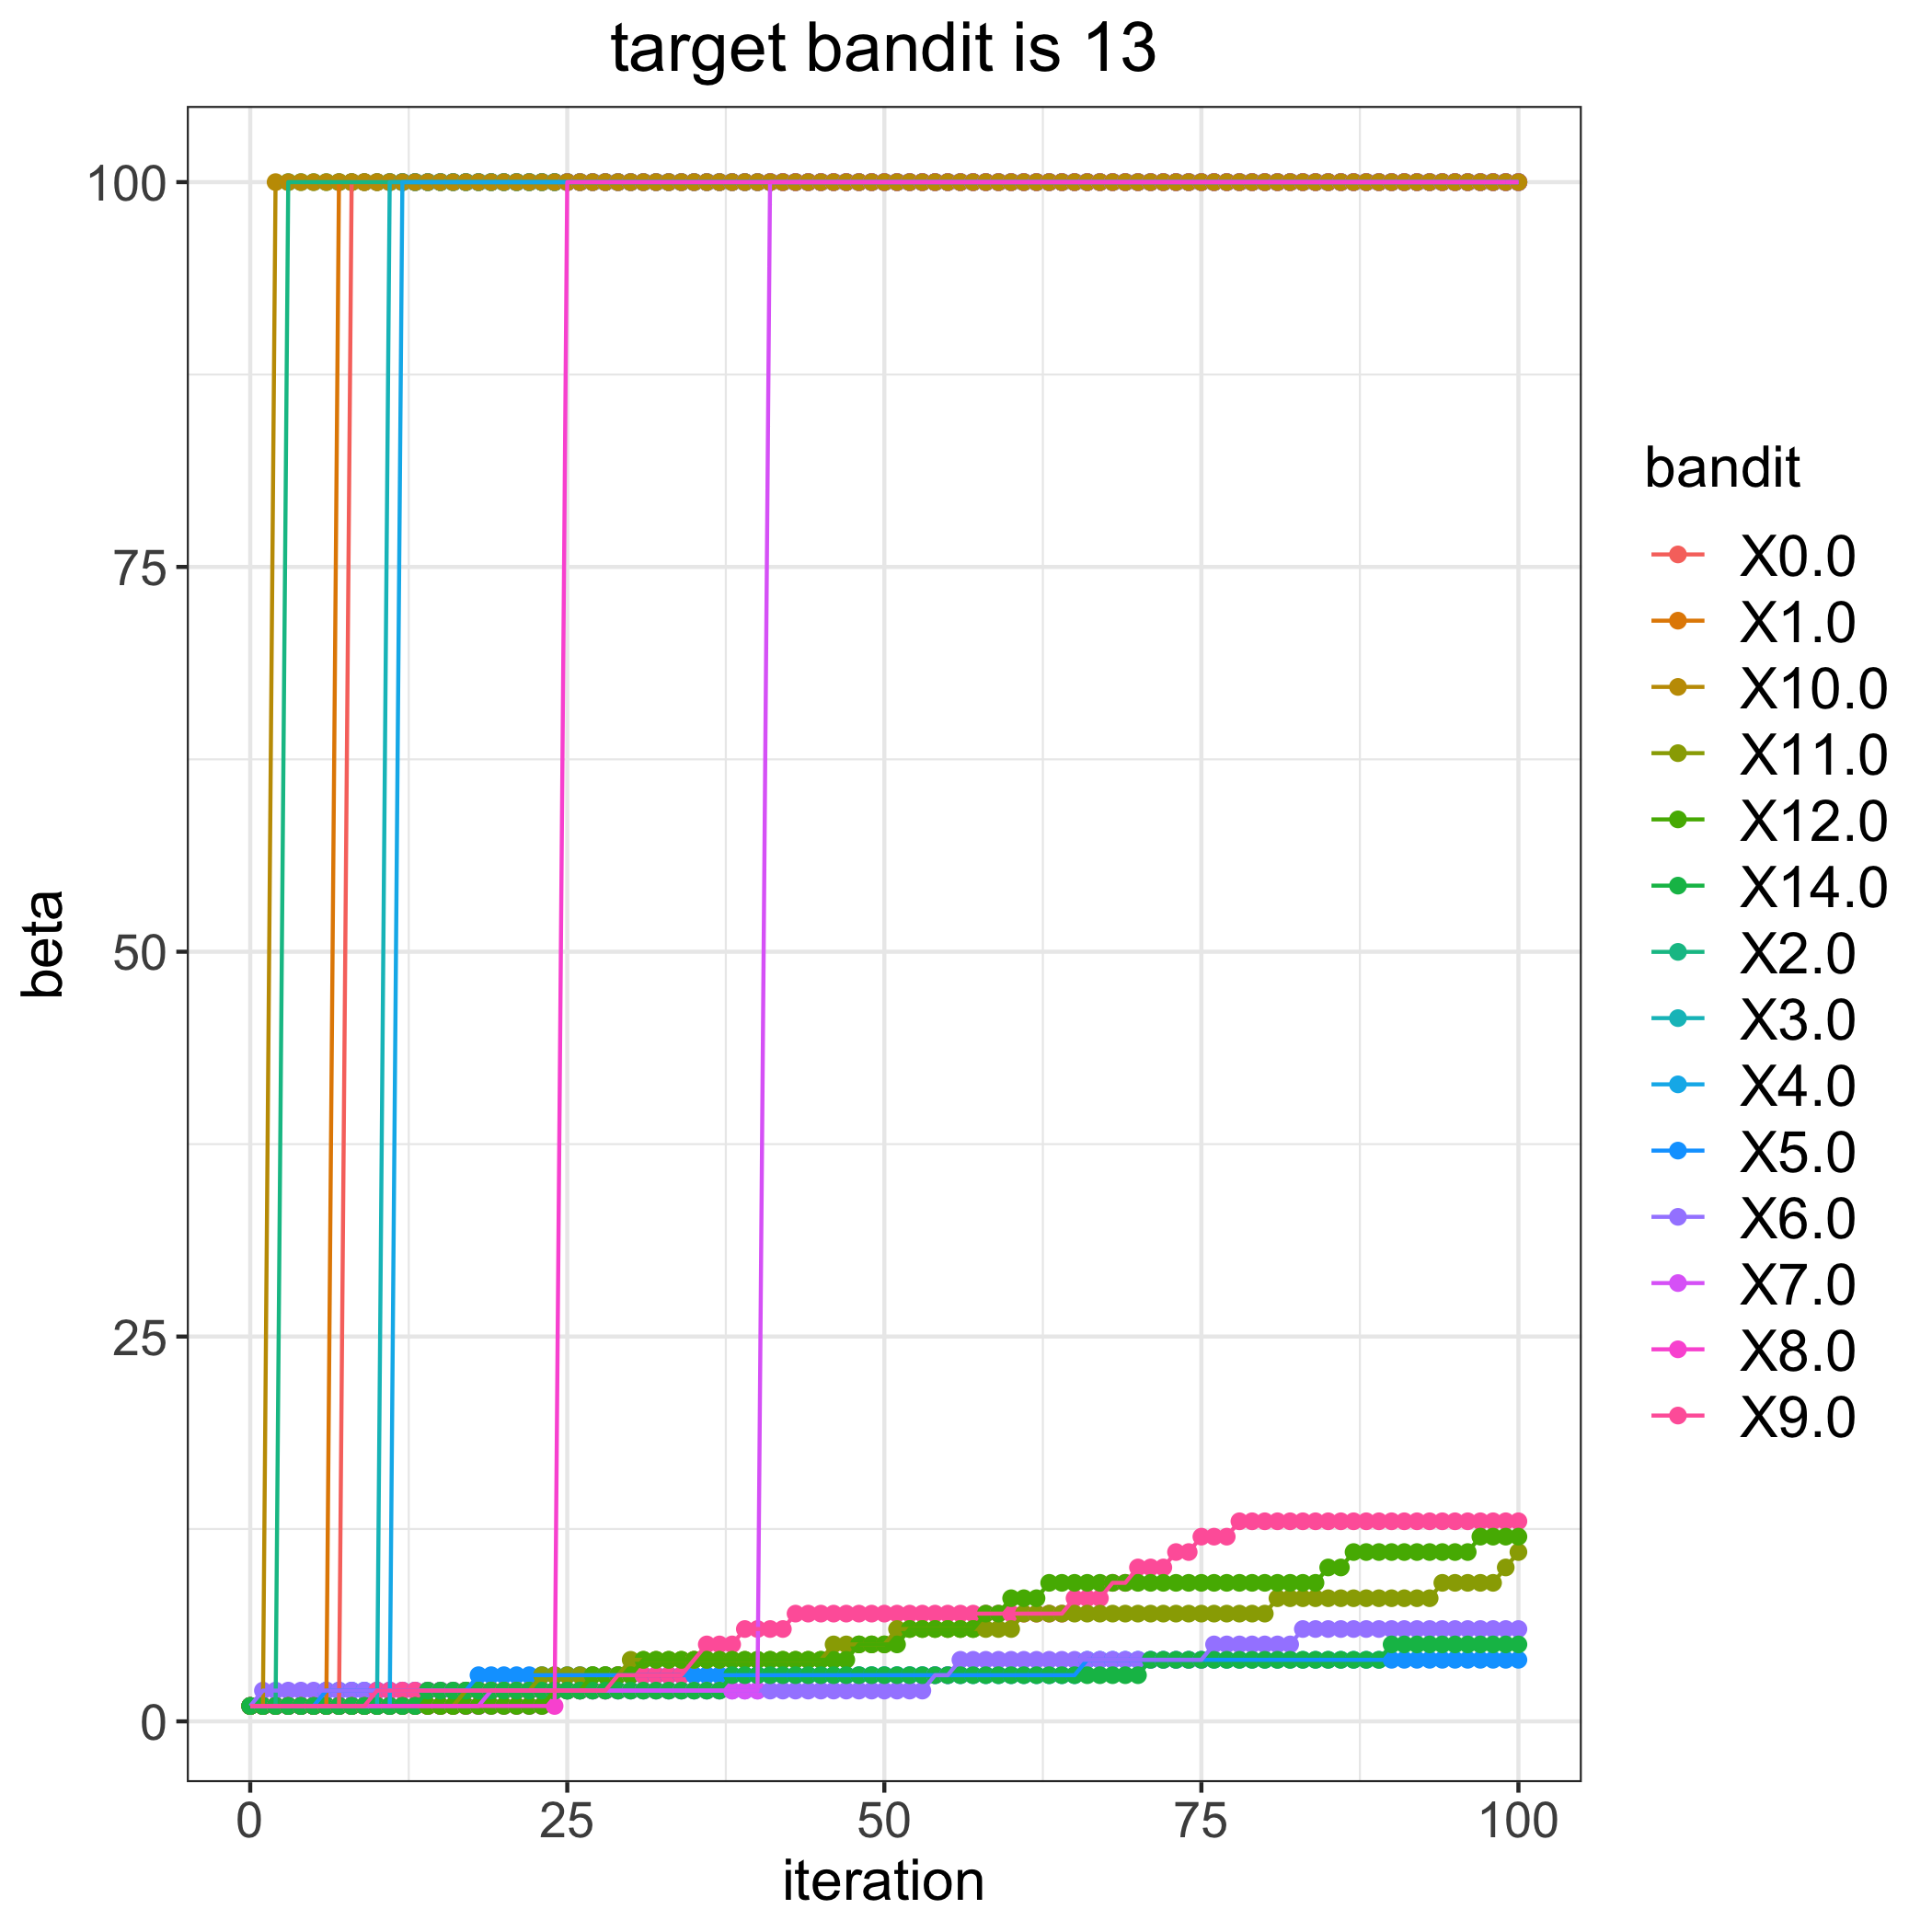

Source data for this figure (header and first rows):
, 0.0, 1.0, 2.0, 3.0, 4.0, 5.0, 6.0, 7.0, 8.0, 9.0, 10.0, 11.0, 12.0, 14.0
0, 1, 1, 1, 1, 1, 1, 1, 1, 1, 1, 1, 1, 1, 1
1, 1, 1, 1, 1, 1, 1, 2, 1, 1, 1, 1, 1, 1, 1
2, 1, 1, 1, 1, 1, 1, 2, 1, 1, 1, 100, 1, 1, 1
3, 1, 1, 100, 1, 1, 1, 2, 1, 1, 1, 100, 1, 1, 1
4, 1, 1, 100, 1, 1, 1, 2, 1, 1, 1, 100, 1, 1, 1
5, 1, 1, 100, 1, 1, 1, 2, 1, 1, 1, 100, 1, 1, 1
6, 1, 1, 100, 1, 1, 2, 2, 1, 1, 1, 100, 1, 1, 1
7, 1, 100, 100, 1, 1, 2, 2, 1, 1, 1, 100, 1, 1, 1
8, 100, 100, 100, 1, 1, 2, 2, 1, 1, 1, 100, 1, 1, 1
9, 100, 100, 100, 1, 1, 2, 2, 1, 1, 1, 100, 1, 1, 1
10, 100, 100, 100, 1, 1, 2, 2, 1, 1, 2, 100, 1, 1, 1
11, 100, 100, 100, 100, 1, 2, 2, 1, 1, 2, 100, 1, 1, 1
12, 100, 100, 100, 100, 100, 2, 2, 1, 1, 2, 100, 1, 1, 1
13, 100, 100, 100, 100, 100, 2, 2, 1, 1, 2, 100, 1, 1, 1
14, 100, 100, 100, 100, 100, 2, 2, 1, 1, 2, 100, 1, 1, 2
15, 100, 100, 100, 100, 100, 2, 2, 1, 1, 2, 100, 1, 1, 2
16, 100, 100, 100, 100, 100, 2, 2, 1, 1, 2, 100, 1, 1, 2
17, 100, 100, 100, 100, 100, 2, 2, 1, 1, 2, 100, 2, 1, 2
18, 100, 100, 100, 100, 100, 3, 2, 1, 1, 2, 100, 2, 1, 2
19, 100, 100, 100, 100, 100, 3, 2, 2, 1, 2, 100, 2, 1, 2
20, 100, 100, 100, 100, 100, 3, 2, 2, 1, 2, 100, 2, 1, 2
21, 100, 100, 100, 100, 100, 3, 2, 2, 1, 2, 100, 2, 1, 2
22, 100, 100, 100, 100, 100, 3, 2, 2, 1, 2, 100, 2, 1, 2
23, 100, 100, 100, 100, 100, 3, 2, 2, 1, 2, 100, 3, 1, 2
24, 100, 100, 100, 100, 100, 3, 2, 2, 1, 2, 100, 3, 2, 2
25, 100, 100, 100, 100, 100, 3, 2, 2, 100, 2, 100, 3, 2, 2
26, 100, 100, 100, 100, 100, 3, 2, 2, 100, 2, 100, 3, 2, 2
27, 100, 100, 100, 100, 100, 3, 2, 2, 100, 2, 100, 3, 3, 2
28, 100, 100, 100, 100, 100, 3, 2, 2, 100, 2, 100, 3, 3, 2
29, 100, 100, 100, 100, 100, 3, 2, 2, 100, 3, 100, 3, 3, 2
30, 100, 100, 100, 100, 100, 3, 2, 2, 100, 3, 100, 4, 3, 2
31, 100, 100, 100, 100, 100, 3, 2, 2, 100, 3, 100, 4, 4, 2
32, 100, 100, 100, 100, 100, 3, 2, 2, 100, 3, 100, 4, 4, 2
33, 100, 100, 100, 100, 100, 3, 2, 2, 100, 3, 100, 4, 4, 2
34, 100, 100, 100, 100, 100, 3, 2, 2, 100, 3, 100, 4, 4, 2
35, 100, 100, 100, 100, 100, 3, 2, 2, 100, 4, 100, 4, 4, 2
36, 100, 100, 100, 100, 100, 3, 2, 2, 100, 5, 100, 4, 4, 2
37, 100, 100, 100, 100, 100, 3, 2, 2, 100, 5, 100, 4, 4, 2
38, 100, 100, 100, 100, 100, 3, 2, 2, 100, 5, 100, 4, 4, 3
39, 100, 100, 100, 100, 100, 3, 2, 2, 100, 6, 100, 4, 4, 3
40, 100, 100, 100, 100, 100, 3, 2, 2, 100, 6, 100, 4, 4, 3
41, 100, 100, 100, 100, 100, 3, 2, 100, 100, 6, 100, 4, 4, 3
42, 100, 100, 100, 100, 100, 3, 2, 100, 100, 6, 100, 4, 4, 3
43, 100, 100, 100, 100, 100, 3, 2, 100, 100, 7, 100, 4, 4, 3
44, 100, 100, 100, 100, 100, 3, 2, 100, 100, 7, 100, 4, 4, 3
45, 100, 100, 100, 100, 100, 3, 2, 100, 100, 7, 100, 4, 4, 3
46, 100, 100, 100, 100, 100, 3, 2, 100, 100, 7, 100, 5, 4, 3
47, 100, 100, 100, 100, 100, 3, 2, 100, 100, 7, 100, 5, 4, 3
48, 100, 100, 100, 100, 100, 3, 2, 100, 100, 7, 100, 5, 5, 3
49, 100, 100, 100, 100, 100, 3, 2, 100, 100, 7, 100, 5, 5, 3
50, 100, 100, 100, 100, 100, 3, 2, 100, 100, 7, 100, 5, 5, 3
51, 100, 100, 100, 100, 100, 3, 2, 100, 100, 7, 100, 6, 5, 3
52, 100, 100, 100, 100, 100, 3, 2, 100, 100, 7, 100, 6, 6, 3
53, 100, 100, 100, 100, 100, 3, 2, 100, 100, 7, 100, 6, 6, 3
54, 100, 100, 100, 100, 100, 3, 3, 100, 100, 7, 100, 6, 6, 3
55, 100, 100, 100, 100, 100, 3, 3, 100, 100, 7, 100, 6, 6, 3
56, 100, 100, 100, 100, 100, 3, 4, 100, 100, 7, 100, 6, 6, 3
57, 100, 100, 100, 100, 100, 3, 4, 100, 100, 7, 100, 6, 6, 3
58, 100, 100, 100, 100, 100, 3, 4, 100, 100, 7, 100, 6, 7, 3
59, 100, 100, 100, 100, 100, 3, 4, 100, 100, 7, 100, 6, 7, 3
... 41 more rows
